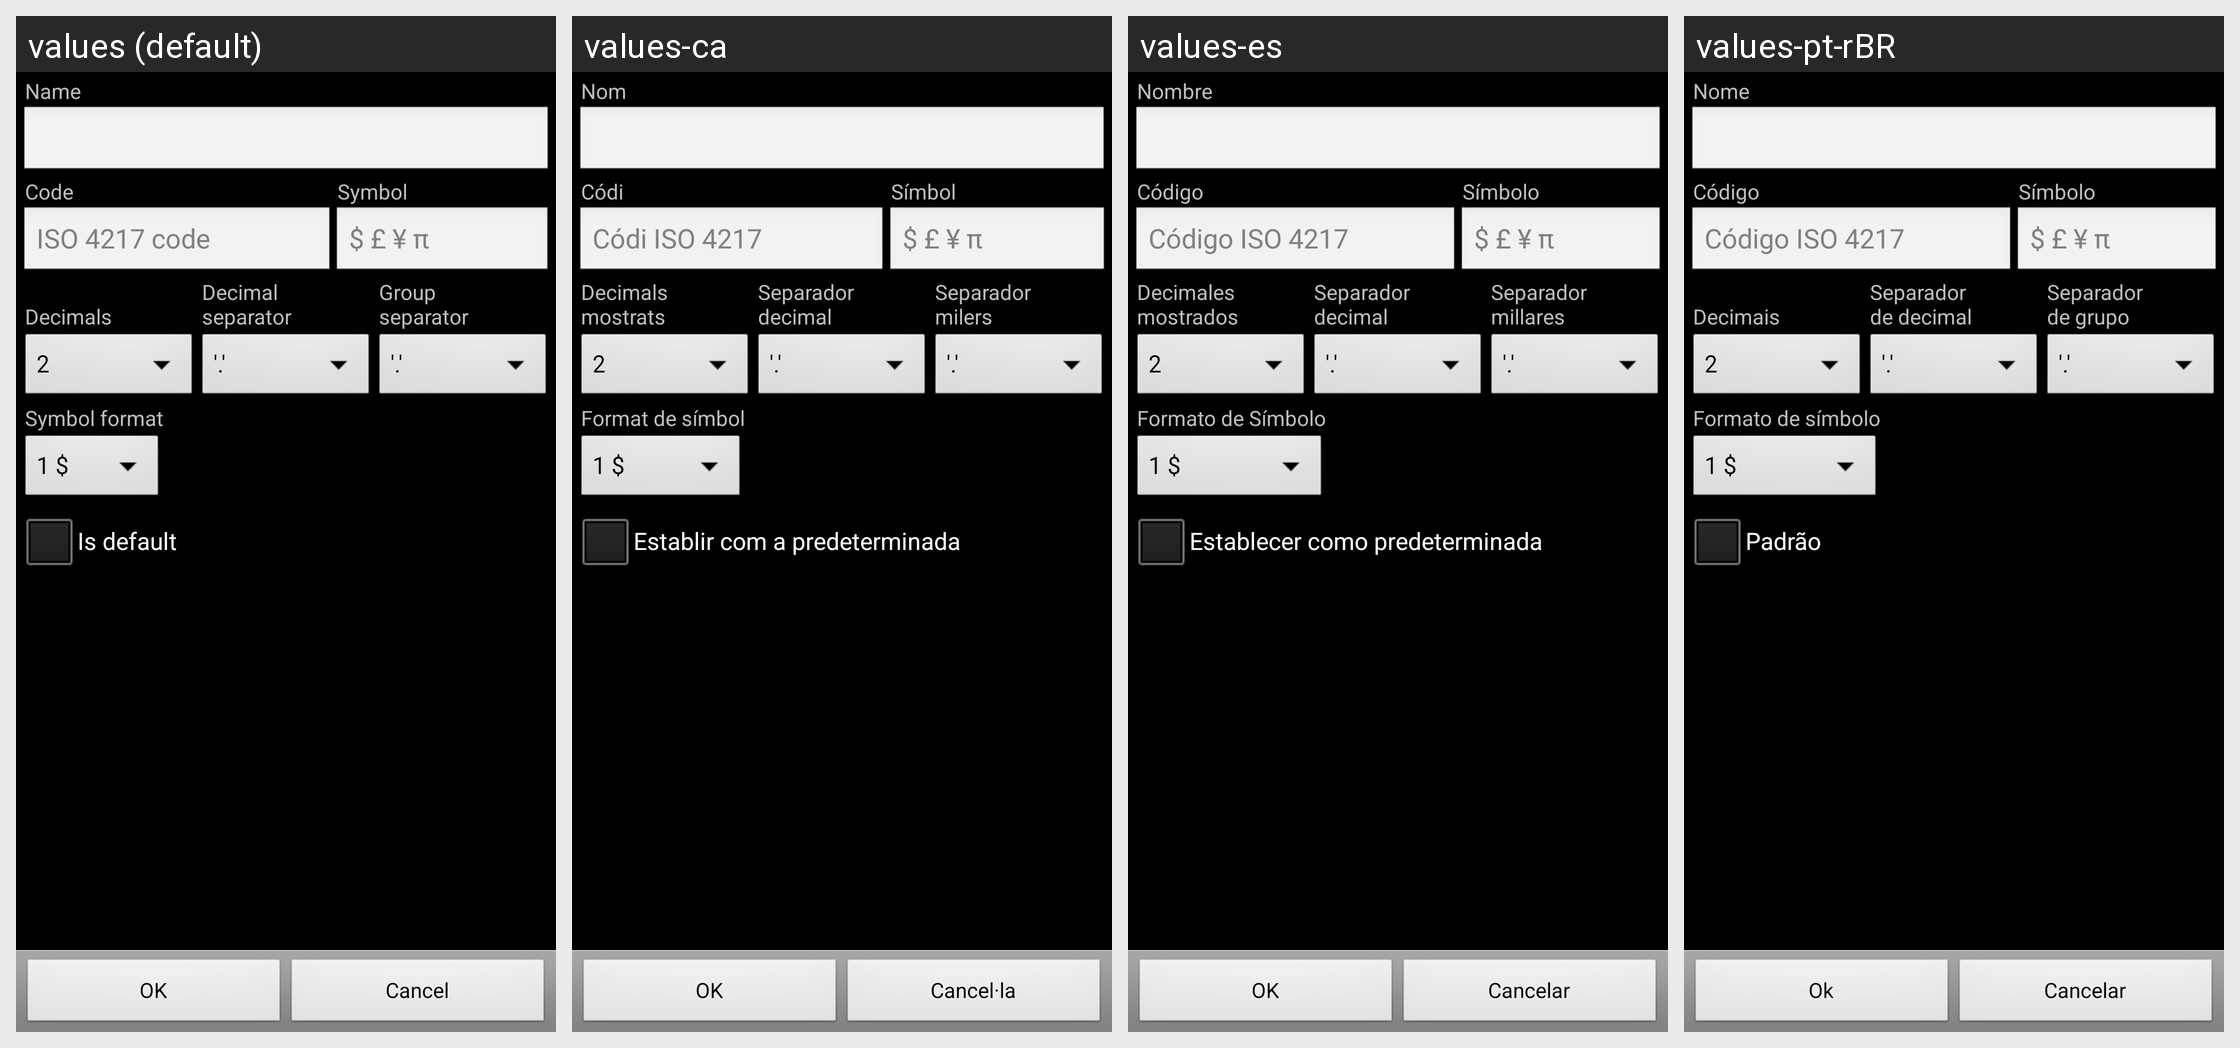

The same Android screen rendered under several of its app's locales, left to right. List the strings drawn on it with the default value and each locale's translation.
Android screen res/layout/currency.xml rendered under 4 locales, left to right: values (default), values-ca, values-es, values-pt-rBR. Device: Nexus 5 (rendered at 1080×1920; each locale shown at half size, 540×960, under a caption strip naming it); theme AppTheme.
Other locales in the repository, not shown: values-cs-rCZ, values-da, values-de, values-fr, values-hu, values-it, values-ko, values-no-rNB, values-pl, values-pt-rPT, values-ro, values-ru, values-sk, values-uk-rUA, values-zh-rCN, values-zh-rTW.
Strings drawn on this screen, with the default value and each locale's value (text and hints the layout hard-codes, and strings that could not be matched under every locale, appear in the picture but are not listed):

currency_name
  values: Name
  values-ca: Nom
  values-es: Nombre
  values-pt-rBR: Nome

currency_code
  values: Code
  values-ca: Códi
  values-es: Código
  values-pt-rBR: Código

currency_symbol
  values: Symbol
  values-ca: Símbol
  values-es: Símbolo
  values-pt-rBR: Símbolo

currency_code_hint
  values: ISO 4217 code
  values-ca: Códi ISO 4217
  values-es: Código ISO 4217
  values-pt-rBR: Código ISO 4217

currency_symbol_hint
  values: $ £ ¥ π
  values-ca: $ £ ¥ π  [not translated; the default value is used]
  values-es: $ £ ¥ π  [not translated; the default value is used]
  values-pt-rBR: $ £ ¥ π  [not translated; the default value is used]

decimals
  values: 
      Decimals
  values-ca: Decimals
      mostrats
  values-es: Decimales
      mostrados
  values-pt-rBR: 
      Decimais

decimal_separator
  values: Decimal
      separator
  values-ca: Separador
      decimal
  values-es: Separador
      decimal
  values-pt-rBR: Separador
      de decimal

group_separator
  values: Group
      separator
  values-ca: Separador
      milers
  values-es: Separador
      millares
  values-pt-rBR: Separador
      de grupo

currency_symbol_format
  values: Symbol format
  values-ca: Format de símbol
  values-es: Formato de Símbolo
  values-pt-rBR: Formato de símbolo

is_default
  values: Is default
  values-ca: Establir com a predeterminada
  values-es: Establecer como predeterminada
  values-pt-rBR: Padrão

ok
  values: OK
  values-ca: OK
  values-es: OK
  values-pt-rBR: Ok

cancel
  values: Cancel
  values-ca: Cancel·la
  values-es: Cancelar
  values-pt-rBR: Cancelar
